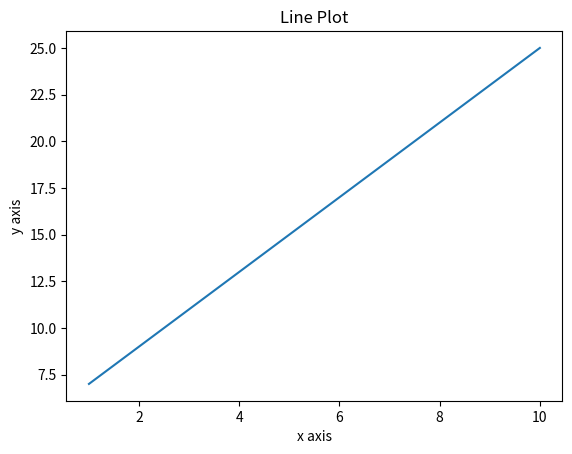

The matplotlib source for this figure:
import numpy as np
from matplotlib import pyplot as plt
x=np.arange(1,11)
y=2*x+5
plt.title("Line Plot")
plt.xlabel("x axis")
plt.ylabel("y axis")
plt.plot(x,y)
plt.show()
